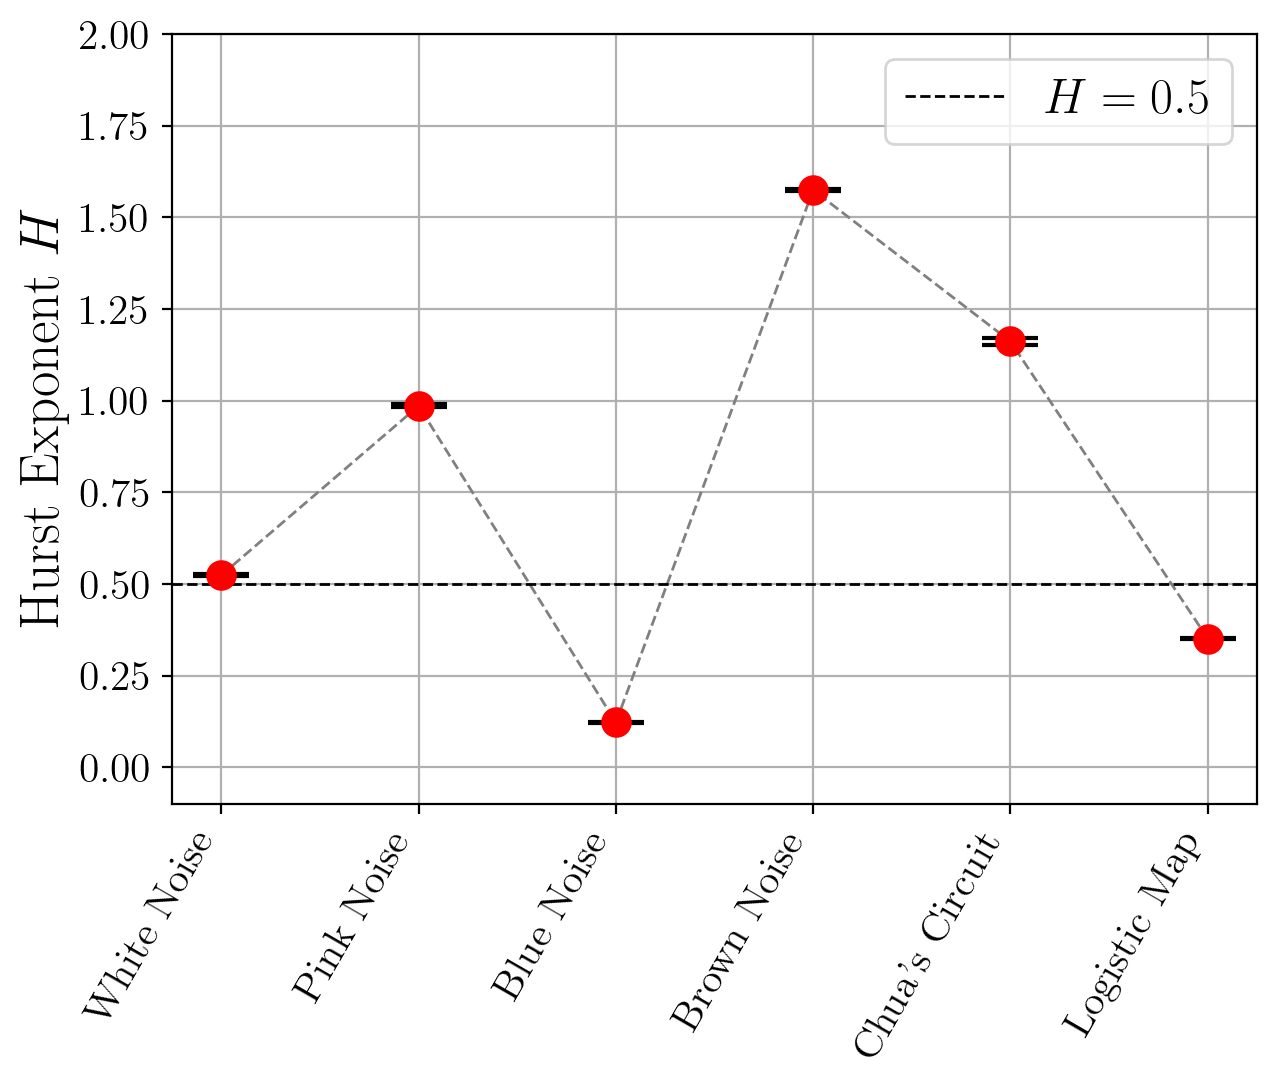

The file beside this chart, header and first rows:
kind, H, H error
White Noise, 0.5241, 0.001953
Pink Noise, 0.9857, 0.004051
Blue Noise, 0.1224, 0.0007559
Brown Noise, 1.574, 0.003881
Chua's Circuit, 1.162, 0.01055
Logistic Map, 0.3513, 0.002434
